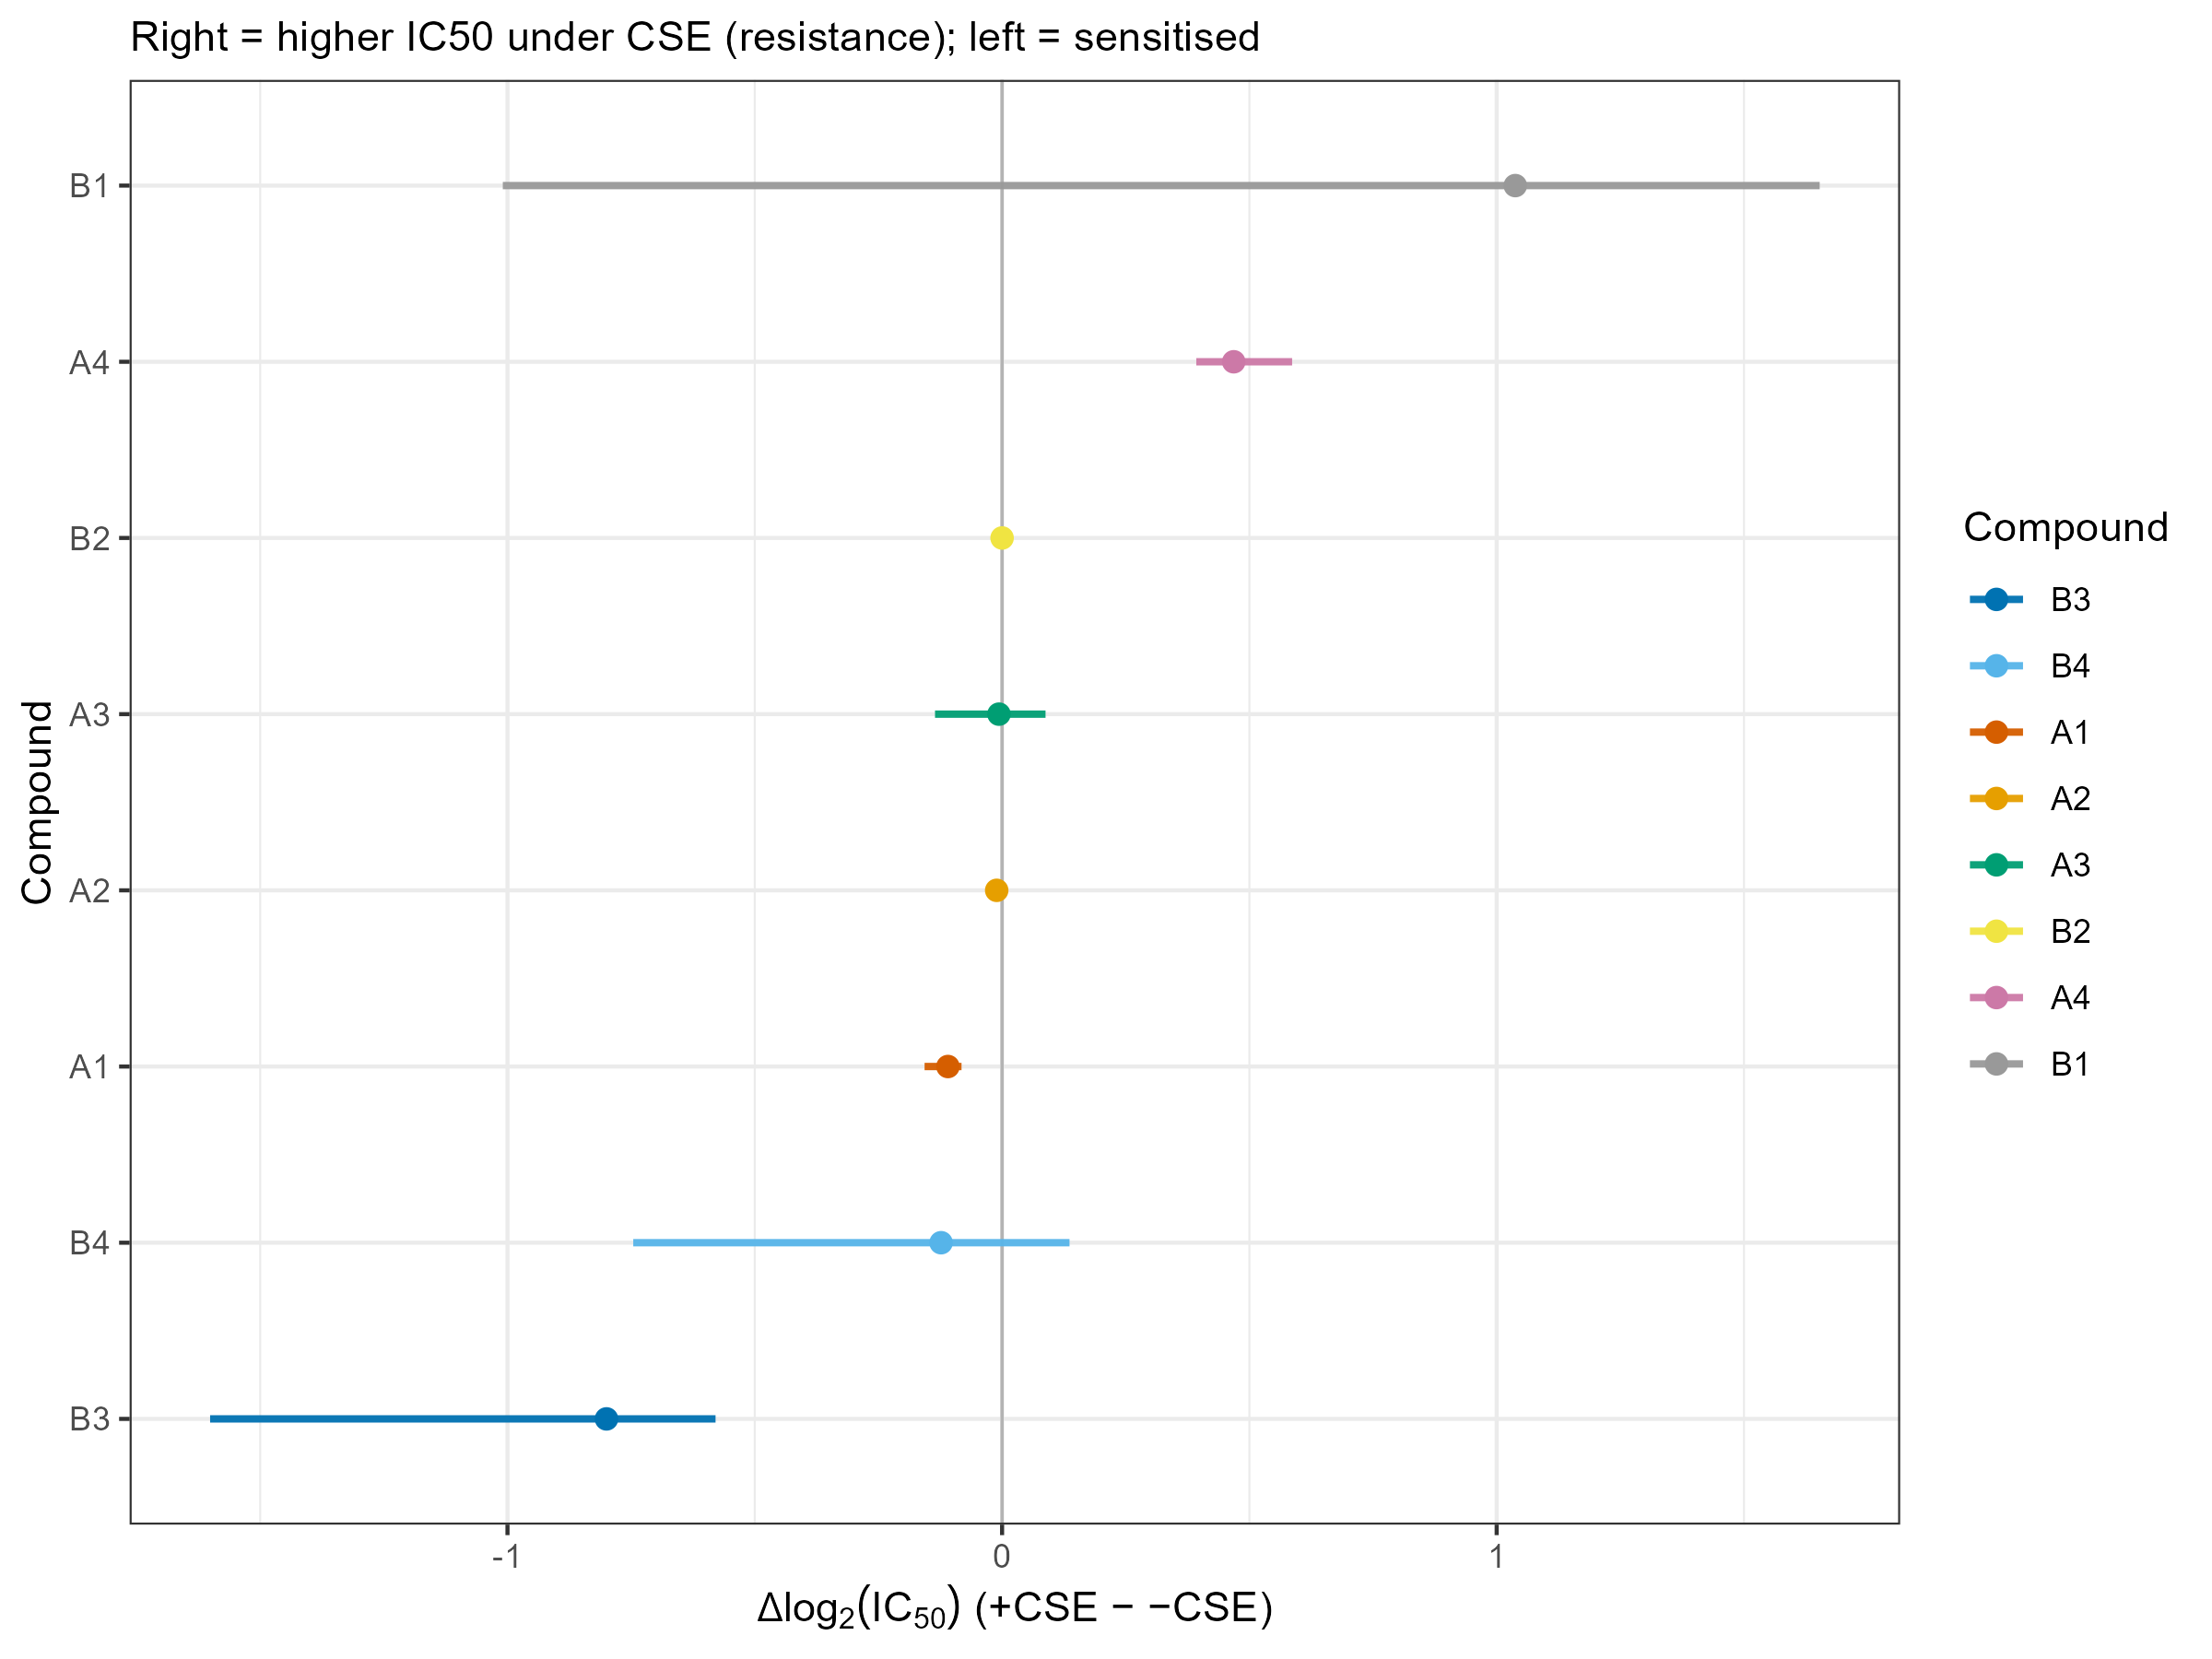

Values plotted in this chart, from the file beside it:
compound_name, delta_log2, ci_l2, ci_u2
B3, -0.7998, -1.601, -0.5793
B4, -0.1234, -0.7457, 0.1364
A1, -0.1095, -0.1567, -0.08199
A2, -0.01089, -0.01971, -4.225920990900157e-4
A3, -0.006312, -0.1356, 0.08786
B2, 0, 0, 0
A4, 0.4684, 0.3927, 0.5864
B1, 1.038, -1.009, 1.653
